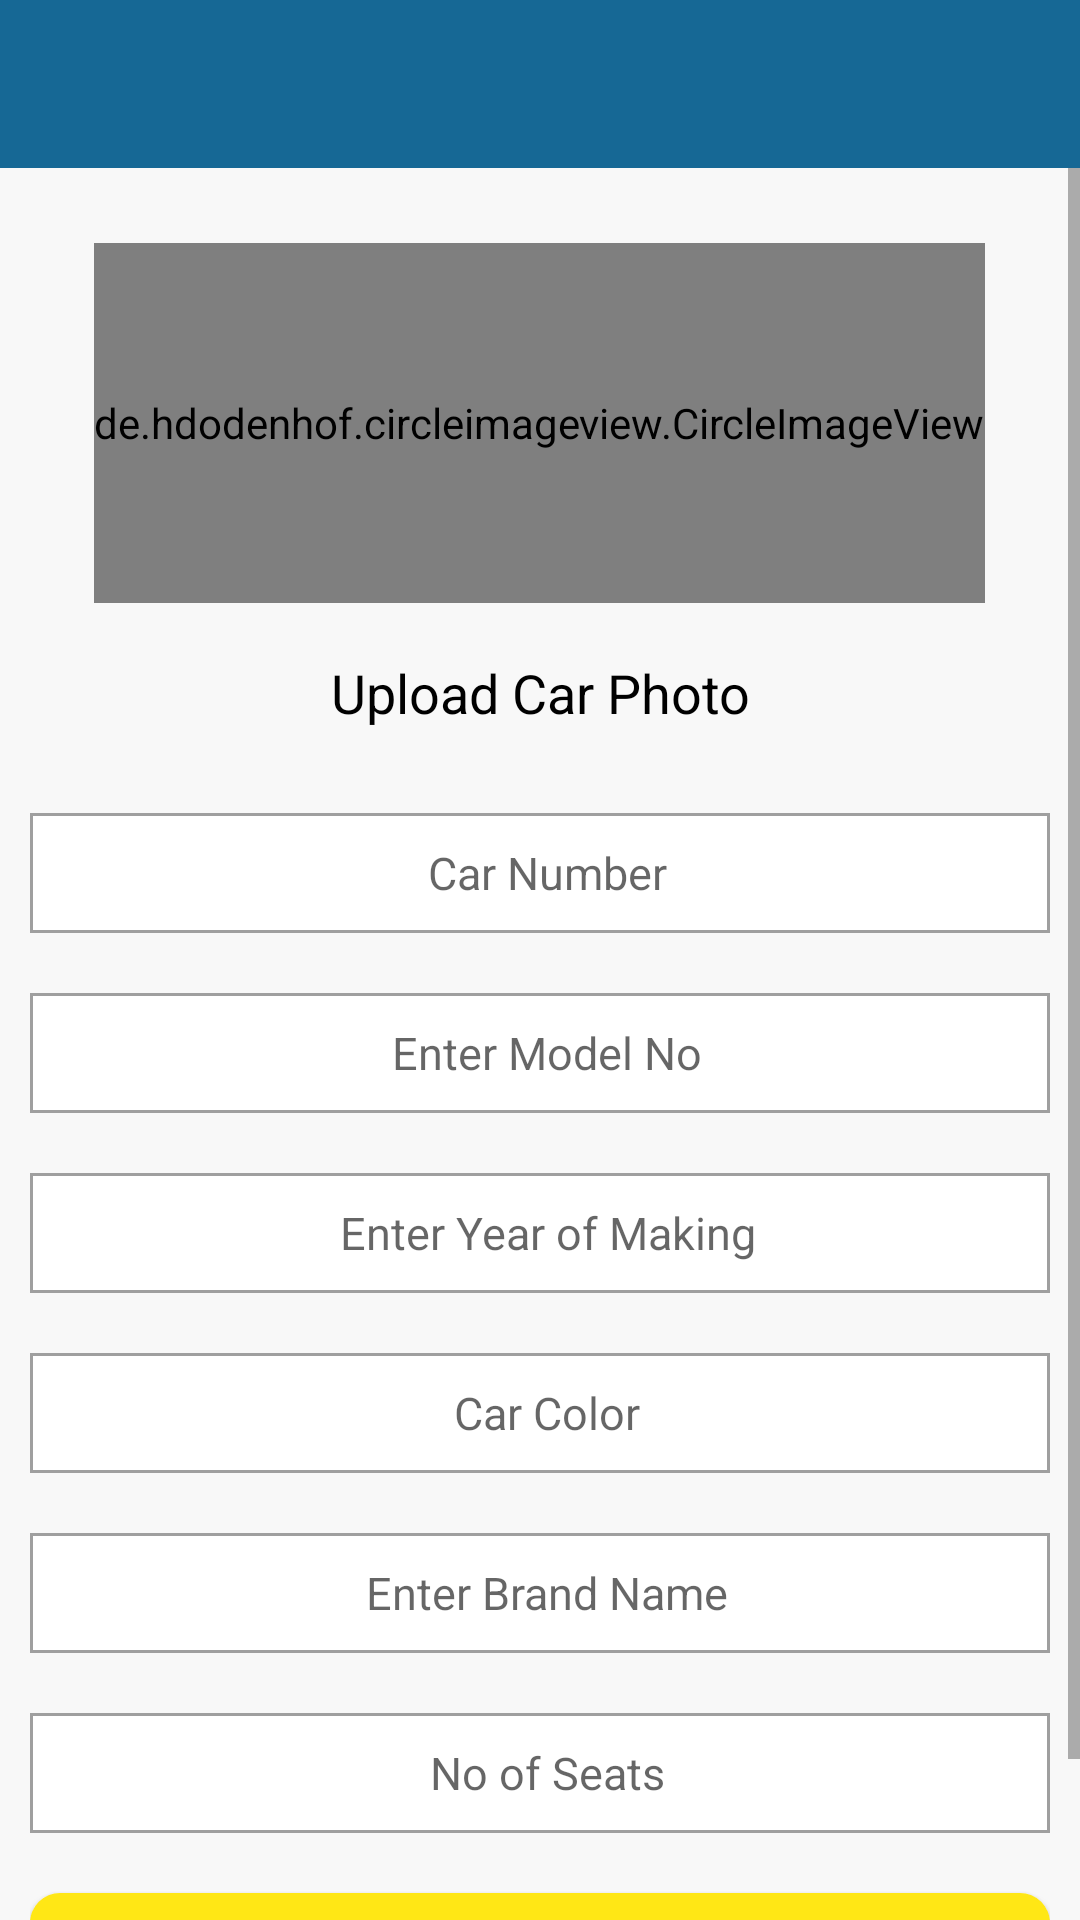

Android layout source for this screen:
<!-- AndroidManifest.xml: application theme AppTheme -->
<!-- res/layout/activity_register_four.xml -->
<?xml version="1.0" encoding="utf-8"?>
<LinearLayout xmlns:android="http://schemas.android.com/apk/res/android"
    xmlns:app="http://schemas.android.com/apk/res-auto"
    xmlns:tools="http://schemas.android.com/tools"
    android:background="#f8f8f8"
    android:id="@+id/background"
    android:orientation="vertical"
    android:layout_width="match_parent"
    android:layout_height="match_parent">

    <android.support.design.widget.AppBarLayout
        android:layout_width="match_parent"
        android:layout_height="wrap_content"
        android:theme="@style/AppTheme.AppBarOverlay">

        <android.support.v7.widget.Toolbar
            android:id="@+id/toolbar"
            android:layout_width="match_parent"
            android:layout_height="?attr/actionBarSize"
            android:background="?attr/colorPrimary"
            app:popupTheme="@style/AppTheme.PopupOverlay" />

    </android.support.design.widget.AppBarLayout>

    <ScrollView
        android:layout_width="match_parent"
        android:layout_height="match_parent"
        android:fillViewport="true">

        <LinearLayout

            android:layout_width="match_parent"
            android:layout_height="wrap_content"
            android:layout_margin="10dp"
            android:orientation="vertical"
            android:padding="0dp">

            <de.hdodenhof.circleimageview.CircleImageView
                android:layout_width="wrap_content"
                android:layout_height="120dp"
                android:id="@+id/ivphoto"
                android:layout_gravity="center"
                android:layout_marginTop="15dp"
                android:src="@drawable/car"/>

            <TextView
                android:layout_width="match_parent"
                android:layout_height="40dp"
                android:textSize="18dp"
                android:layout_marginTop="10dp"
                android:layout_marginRight="0dp"
                android:textColor="@color/black"
                android:gravity="center"
                android:id="@+id/tvUploadPhoto"
                android:text="Upload Car Photo" />



            <LinearLayout
                android:layout_width="match_parent"
                android:layout_height="40dp"
                android:weightSum="2"
                android:layout_marginTop="20dp"
                android:orientation="horizontal">

                <EditText
                    android:id="@+id/edemail"
                    android:layout_width="match_parent"
                    android:layout_height="match_parent"
                    android:layout_marginRight="0dp"
                    android:layout_weight="1"
                    android:background="@drawable/custom_tv_new"
                    android:gravity="center"
                    android:paddingStart="5dp"
                    android:hint="Car Number"
                    android:inputType="text"
                    android:textColor="@color/black"
                    android:textSize="15dp"
                    android:paddingLeft="5dp" />

            </LinearLayout>



            <LinearLayout
                android:layout_width="match_parent"
                android:layout_height="40dp"
                android:weightSum="2"
                android:layout_marginTop="20dp"
                android:orientation="horizontal">

                <EditText
                    android:id="@+id/edPhone"
                    android:layout_width="match_parent"
                    android:layout_height="match_parent"
                    android:layout_marginRight="0dp"
                    android:layout_weight="1"
                    android:background="@drawable/custom_tv_new"
                    android:gravity="center"
                    android:paddingStart="5dp"
                    android:hint="Enter Model No"
                    android:inputType="text"
                    android:textColor="@color/black"
                    android:textSize="15dp"
                    android:paddingLeft="5dp" />

            </LinearLayout>

            <LinearLayout
            android:layout_width="match_parent"
            android:layout_height="40dp"
            android:weightSum="2"
            android:layout_marginTop="20dp"
            android:orientation="horizontal">

            <EditText
                android:id="@+id/eddob"
                android:layout_width="match_parent"
                android:layout_height="match_parent"
                android:layout_marginRight="0dp"
                android:layout_weight="1"
                android:background="@drawable/custom_tv_new"
                android:gravity="center"
                android:paddingStart="5dp"
                android:hint="Enter Year of Making"
                android:textColor="@color/black"
                android:inputType="number"
                android:textSize="15dp"
                android:paddingLeft="5dp" />

        </LinearLayout>



            <LinearLayout
                android:layout_width="match_parent"
                android:layout_height="40dp"
                android:weightSum="2"
                android:layout_marginTop="20dp"
                android:orientation="horizontal">

                <EditText
                    android:id="@+id/edAddress"
                    android:layout_width="match_parent"
                    android:layout_height="match_parent"
                    android:layout_marginRight="0dp"
                    android:layout_weight="1"
                    android:background="@drawable/custom_tv_new"
                    android:gravity="center"
                    android:paddingStart="5dp"
                    android:hint="Car Color"
                    android:inputType="text"
                    android:textColor="@color/black"
                    android:textSize="15dp"
                    android:paddingLeft="5dp" />

            </LinearLayout>




            <LinearLayout
                android:layout_width="match_parent"
                android:layout_height="40dp"
                android:weightSum="2"
                android:layout_marginTop="20dp"
                android:orientation="horizontal">

                <EditText
                    android:id="@+id/edPassword"
                    android:layout_width="match_parent"
                    android:layout_height="match_parent"
                    android:layout_marginRight="0dp"
                    android:layout_weight="1"
                    android:background="@drawable/custom_tv_new"
                    android:gravity="center"
                    android:paddingStart="5dp"
                    android:hint="Enter Brand Name"
                    android:inputType="text"
                    android:textColor="@color/black"
                    android:textSize="15dp"
                    android:paddingLeft="5dp" />

            </LinearLayout>


            <LinearLayout
                android:layout_width="match_parent"
                android:layout_height="40dp"
                android:weightSum="2"
                android:layout_marginTop="20dp"
                android:orientation="horizontal">

                <EditText
                    android:id="@+id/edConfimPassword"
                    android:layout_width="match_parent"
                    android:layout_height="match_parent"
                    android:layout_marginRight="0dp"
                    android:layout_weight="1"
                    android:background="@drawable/custom_tv_new"
                    android:gravity="center"
                    android:paddingStart="5dp"
                    android:hint="No of Seats"
                    android:inputType="number"
                    android:textColor="@color/black"
                    android:textSize="15dp"
                    android:paddingLeft="5dp" />

            </LinearLayout>


            <Button
                android:layout_width="match_parent"
                android:layout_height="wrap_content"
                android:layout_marginTop="20dp"
                android:background="@drawable/custom_button_alert"
                android:text="Register"
                android:id="@+id/btnRegister"
                android:layout_gravity="center"
                android:layout_marginBottom="20dp"
                android:textColor="@color/black"
                android:textSize="18dp"/>

            
                
                
                
                
                
                
                
                
                
                
                


        </LinearLayout>

    </ScrollView>
</LinearLayout>
<!-- resources referenced by this layout -->
<resources>
  <color name="black">#000</color>
  <color name="colorAccent">#48de2a</color>
  <!-- drawable car: png bitmap (drawable, 2027 bytes) -->
  <!-- drawable custom_button_alert (drawable) -->
  <selector xmlns:android="http://schemas.android.com/apk/res/android">
      <item>
          <layer-list>
              <item android:left="0dp" android:right="0dp">
                  <shape>
                      <corners android:radius="10dp"/>
                      <solid android:color="@color/yellow" />
                  </shape>
              </item>
              <item android:bottom="0dp">
                  <shape>
                      <stroke android:width="0dp" android:color="@color/grey" />
                      <corners android:radius="10dp" />
  
                  </shape>
              </item>
          </layer-list>
      </item>
  
  </selector>
  <!-- drawable custom_tv_new (drawable) -->
  <selector xmlns:android="http://schemas.android.com/apk/res/android">
      <item>
          <layer-list>
              <item android:left="0dp" android:right="0dp">
                  <shape>
                      <solid android:color="#ffff" />
                  </shape>
              </item>
              <item android:bottom="0dp">
                  <shape>
  
                      <stroke android:width="1dp" android:color="@color/grey" />
                      <corners android:radius="0dp" />
  
                  </shape>
              </item>
          </layer-list>
      </item>
  
  </selector>
  <style name="AppTheme.AppBarOverlay" parent="ThemeOverlay.AppCompat.Dark.ActionBar" />
  <style name="AppTheme.PopupOverlay" parent="AppTheme.PopupOverlay" tools:ignore="ResourceCycle">
          
          <item name="colorPrimary">@color/colorPrimary</item>
          <item name="colorPrimaryDark">@color/colorPrimaryDark</item>
          <item name="colorAccent">@color/colorAccent</item>
      </style>
  <style name="AppTheme" parent="Theme.AppCompat.Light.NoActionBar">
          
          <item name="colorPrimary">@color/colorPrimary</item>
          <item name="colorPrimaryDark">@color/colorPrimaryDark</item>
          <item name="colorAccent">@color/colorAccent</item>
          
  
      </style>
  <color name="yellow">#ffe715</color>
  <color name="grey">#9f9f9f</color>
  <color name="colorPrimary">#166895</color>
  <color name="colorPrimaryDark">#166895</color>
</resources>
